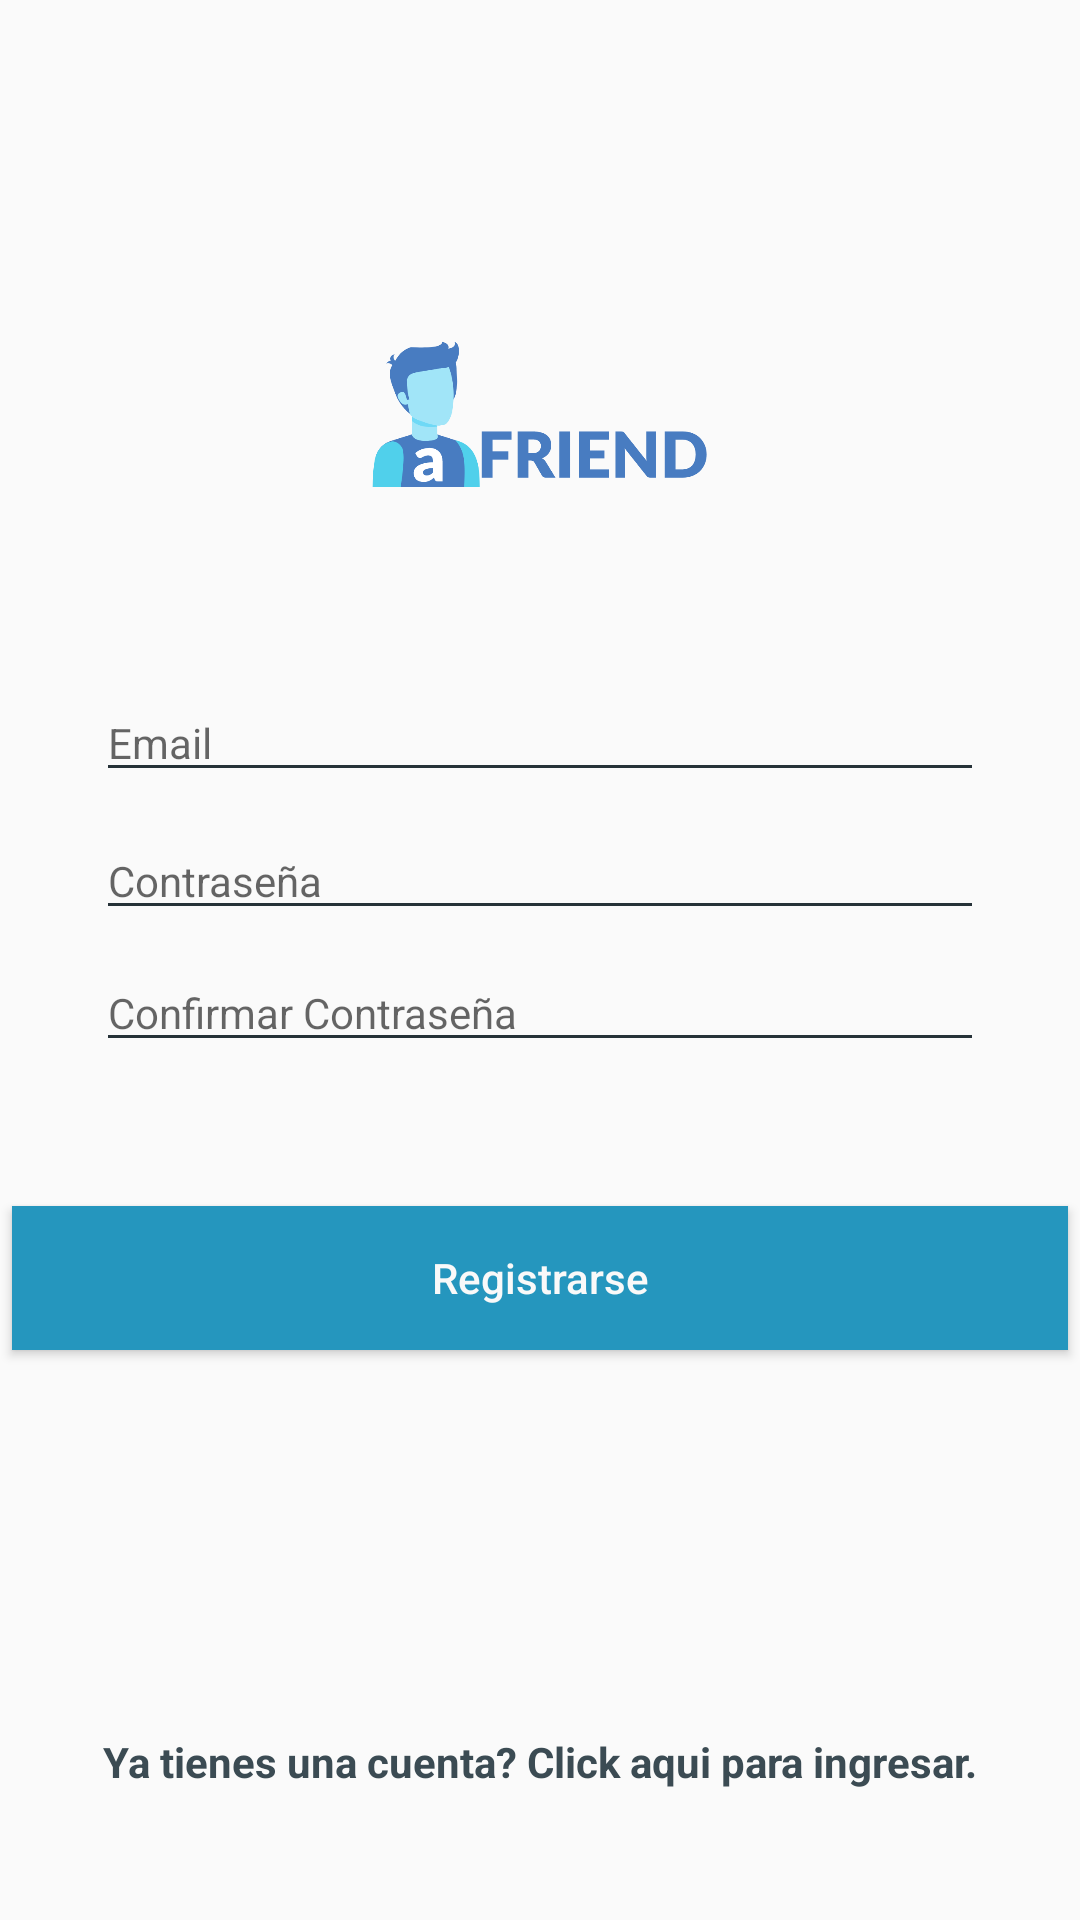

Android layout source for this screen:
<!-- AndroidManifest.xml: application theme AppTheme -->
<!-- res/layout/activity_register.xml -->
<?xml version="1.0" encoding="utf-8"?>
<android.support.constraint.ConstraintLayout xmlns:android="http://schemas.android.com/apk/res/android"
    xmlns:app="http://schemas.android.com/apk/res-auto"
    xmlns:tools="http://schemas.android.com/tools"
    android:layout_width="match_parent"
    android:layout_height="match_parent"
    tools:context=".Login.RegisterActivity">

    <EditText
        android:id="@+id/confirm_password_field"
        android:layout_width="0dp"
        android:layout_height="wrap_content"
        android:layout_marginStart="32dp"
        android:layout_marginLeft="32dp"
        android:layout_marginTop="8dp"
        android:layout_marginEnd="32dp"
        android:layout_marginRight="32dp"
        android:ems="10"
        android:hint="@string/confirm_password"
        android:inputType="textPassword"
        android:textSize="14sp"
        app:backgroundTint="@color/colorPrimaryDark"
        app:layout_constraintEnd_toEndOf="parent"
        app:layout_constraintHorizontal_bias="0.0"
        app:layout_constraintStart_toStartOf="parent"
        app:layout_constraintTop_toBottomOf="@+id/password_field" />

    <EditText
        android:id="@+id/password_field"
        android:layout_width="0dp"
        android:layout_height="wrap_content"
        android:layout_marginStart="32dp"
        android:layout_marginLeft="32dp"
        android:layout_marginTop="10dp"
        android:layout_marginEnd="32dp"
        android:layout_marginRight="32dp"
        android:ems="10"
        android:hint="@string/password"
        android:inputType="textPassword"
        android:textSize="14sp"
        app:backgroundTint="@color/colorPrimaryDark"
        app:layout_constraintEnd_toEndOf="parent"
        app:layout_constraintHorizontal_bias="0.503"
        app:layout_constraintStart_toStartOf="parent"
        app:layout_constraintTop_toBottomOf="@+id/email_field" />

    <Button
        android:id="@+id/register_button"
        android:layout_width="352dp"
        android:layout_height="wrap_content"
        android:layout_marginStart="32dp"
        android:layout_marginLeft="32dp"
        android:layout_marginTop="48dp"
        android:layout_marginEnd="32dp"
        android:layout_marginRight="32dp"
        android:background="@color/colorLogin"
        android:text="@string/register_text"
        android:textAllCaps="false"
        android:textColor="@color/colorBackground"
        android:textSize="14sp"
        android:visibility="visible"
        app:layout_constraintEnd_toEndOf="parent"
        app:layout_constraintStart_toStartOf="parent"
        app:layout_constraintTop_toBottomOf="@+id/confirm_password_field" />

    <EditText
        android:id="@+id/email_field"
        android:layout_width="0dp"
        android:layout_height="wrap_content"
        android:layout_marginStart="32dp"
        android:layout_marginLeft="32dp"
        android:layout_marginTop="64dp"
        android:layout_marginEnd="32dp"
        android:layout_marginRight="32dp"
        android:ems="10"
        android:hint="@string/email"
        android:inputType="textEmailAddress"
        android:textColorLink="@color/colorPrimary"
        android:textSize="14sp"
        app:backgroundTint="@color/colorPrimaryDark"
        app:layout_constraintEnd_toEndOf="parent"
        app:layout_constraintStart_toStartOf="parent"
        app:layout_constraintTop_toBottomOf="@+id/imageView"
        android:autofillHints="" />

    <TextView
        android:id="@+id/text_to_login"
        android:layout_width="wrap_content"
        android:layout_height="wrap_content"
        android:layout_marginStart="8dp"
        android:layout_marginLeft="8dp"
        android:layout_marginTop="96dp"
        android:layout_marginEnd="8dp"
        android:layout_marginRight="8dp"
        android:layout_marginBottom="40dp"
        android:clickable="true"
        android:onClick="clickToLogin"
        android:text="@string/go_to_login"
        android:textAppearance="@style/TextAppearance.AppCompat"
        android:textColor="@color/colorPrimary"
        android:textSize="14sp"
        android:textStyle="bold"
        app:layout_constraintBottom_toBottomOf="parent"
        app:layout_constraintEnd_toEndOf="parent"
        app:layout_constraintHorizontal_bias="0.506"
        app:layout_constraintStart_toStartOf="parent"
        app:layout_constraintTop_toBottomOf="@+id/register_button"
        app:layout_constraintVertical_bias="0.906"
        android:focusable="true" />

    <ImageView
        android:id="@+id/imageView"
        android:layout_width="241dp"
        android:layout_height="52dp"
        android:layout_marginStart="8dp"
        android:layout_marginLeft="8dp"
        android:layout_marginTop="112dp"
        android:layout_marginEnd="8dp"
        android:layout_marginRight="8dp"
        android:contentDescription="@string/logo"
        app:layout_constraintEnd_toEndOf="parent"
        app:layout_constraintStart_toStartOf="parent"
        app:layout_constraintTop_toTopOf="parent"
        app:srcCompat="@drawable/logo1" />

</android.support.constraint.ConstraintLayout>
<!-- resources referenced by this layout -->
<resources>
  <color name="colorBackground">#f9f9f9</color>
  <color name="colorLogin">#2596be</color>
  <color name="colorPrimary">#3B4B53</color>
  <color name="colorPrimaryDark">#263238</color>
  <!-- drawable logo1: png bitmap (drawable, 28894 bytes) -->
  <string name="confirm_password">Confirmar Contraseña</string>
  <string name="email">Email</string>
  <string name="go_to_login">Ya tienes una cuenta? Click aqui para ingresar.</string>
  <string name="logo">logo</string>
  <string name="password">Contraseña</string>
  <string name="register_text">Registrarse</string>
  <style name="AppTheme" parent="Theme.AppCompat.Light.NoActionBar">
          
          <item name="colorPrimary">@color/colorPrimary</item>
          <item name="colorPrimaryDark">@color/colorPrimaryDark</item>
          <item name="colorAccent">@color/colorAccent</item>
          <item name="actionOverflowButtonStyle">@style/OverFlow</item>
      </style>
  <color name="colorAccent">#90A4AE</color>
  <style name="OverFlow" parent="@style/Widget.AppCompat.Light.ActionButton.Overflow">
          <item name="android:src">@mipmap/ic_home_afriend</item>
      </style>
</resources>
